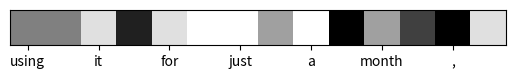

Write Python code to recreate this figure.
import matplotlib.pyplot as plt
import matplotlib as mpl
import numpy as np

fig = plt.figure(facecolor='w')
# 注意位置坐标，数字表示的是坐标的比例
ax1 = fig.add_subplot(111)
s = ['after', 'using', 'it', 'for', 'just', 'a', 'month', ',', 'i', 'could', 'not', 'play', 'any', 'dvd']
aa = plt.imshow(np.random.randint(1, 10, (1, 14)), plt.get_cmap('gray'))

haha = np.random.randint(1, 10, (1, 14))
ax1.set_xticklabels(s)
plt.rc('xtick', labelsize = len(s))
plt.yticks([])
# aa = plt.imshow(np.random.randint(1,10,(5,5)),cmap=cm.autumn)  这2中写法作用一样
#添加一个colorbar   #颜色渐变条
#plt.colorbar(aa)
plt.show()